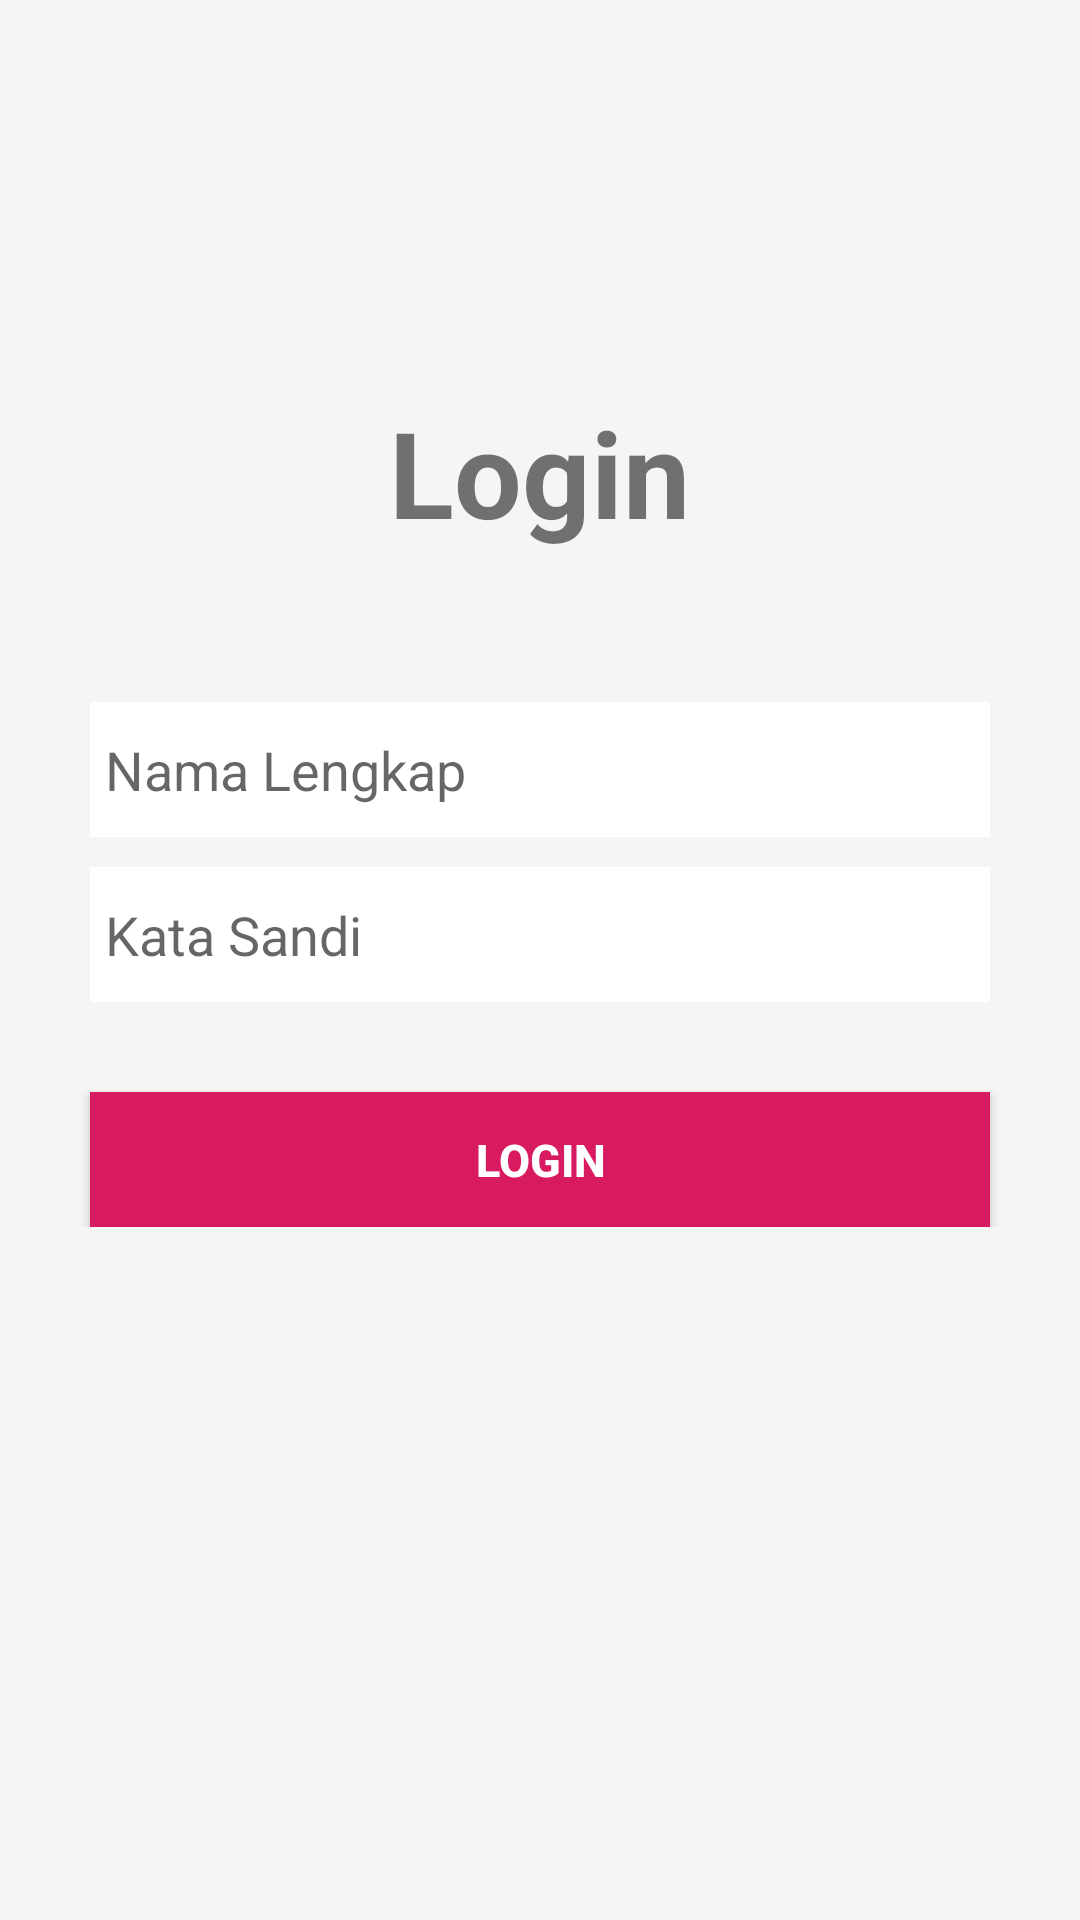

Here is an Android app screen rendered from its layout file. Give the layout XML and the strings, colors and styles it references.
<!-- AndroidManifest.xml: application theme Theme.Persis -->
<!-- res/layout/activity_login.xml -->
<?xml version="1.0" encoding="utf-8"?>
<LinearLayout
    xmlns:android="http://schemas.android.com/apk/res/android"
    xmlns:app="http://schemas.android.com/apk/res-auto"
    xmlns:tools="http://schemas.android.com/tools"
    android:layout_width="match_parent"
    android:layout_height="match_parent"
    android:orientation="vertical"
    android:background="@color/halfWhite"
    android:gravity="center"
    android:padding="10dp"
    tools:context=".LoginActivity">

    <LinearLayout

        android:layout_width="match_parent"
        android:layout_height="wrap_content"
        android:gravity="center_horizontal"
        android:layout_marginBottom="100dp"
        android:orientation="vertical">

        <TextView
            android:layout_width="wrap_content"
            android:layout_height="wrap_content"
            android:layout_gravity="center"
            android:text="Login"
            android:textStyle="bold"
            android:textSize="40dp" />

        <EditText
            android:layout_marginTop="50dp"
            android:layout_width="300dp"
            android:id="@+id/name"
            android:layout_height="45dp"
            android:background="#ffffff"
            android:drawableLeft="@drawable/ic_baseline_person_24"
            android:hint="Nama Lengkap"
            android:padding="5dp" />

        <EditText
            android:inputType="textPassword"
            android:layout_width="300dp"
            android:layout_marginTop="10dp"
            android:layout_height="45dp"
            android:id="@+id/password"
            android:background="#ffffff"
            android:drawableLeft="@drawable/ic_baseline_lock_24"
            android:hint="Kata Sandi"
            android:padding="5dp" />
        
        
        <androidx.appcompat.widget.AppCompatButton
            android:layout_width="300dp"
            android:layout_height="45dp"
            android:layout_marginTop="30dp"
            android:background="@color/accent"
            android:text="Login"
            android:id="@+id/btnLogin"
            android:textColor="#fff"
            android:textStyle="bold"
            android:textSize="15sp"/>

    </LinearLayout>


</LinearLayout>
<!-- resources referenced by this layout -->
<resources>
  <color name="accent">#D81B60</color>
  <color name="halfWhite">#F5F5F3</color>
  <style name="Theme.Persis" parent="Theme.MaterialComponents.DayNight.DarkActionBar">
          
          <item name="colorPrimary">@color/purple_500</item>
          <item name="colorPrimaryVariant">@color/purple_700</item>
          <item name="colorOnPrimary">@color/white</item>
          
          <item name="colorSecondary">@color/teal_200</item>
          <item name="colorSecondaryVariant">@color/teal_700</item>
          <item name="colorOnSecondary">@color/black</item>
          
          <item name="android:statusBarColor" tools:targetApi="l">@color/danger</item>
          
  
      </style>
  <color name="purple_500">#FF6200EE</color>
  <color name="purple_700">#FF3700B3</color>
  <color name="white">#FFFFFFFF</color>
  <color name="teal_200">#FF03DAC5</color>
  <color name="teal_700">#FF018786</color>
  <color name="black">#FF000000</color>
  <color name="danger">#DC3545</color>
</resources>
